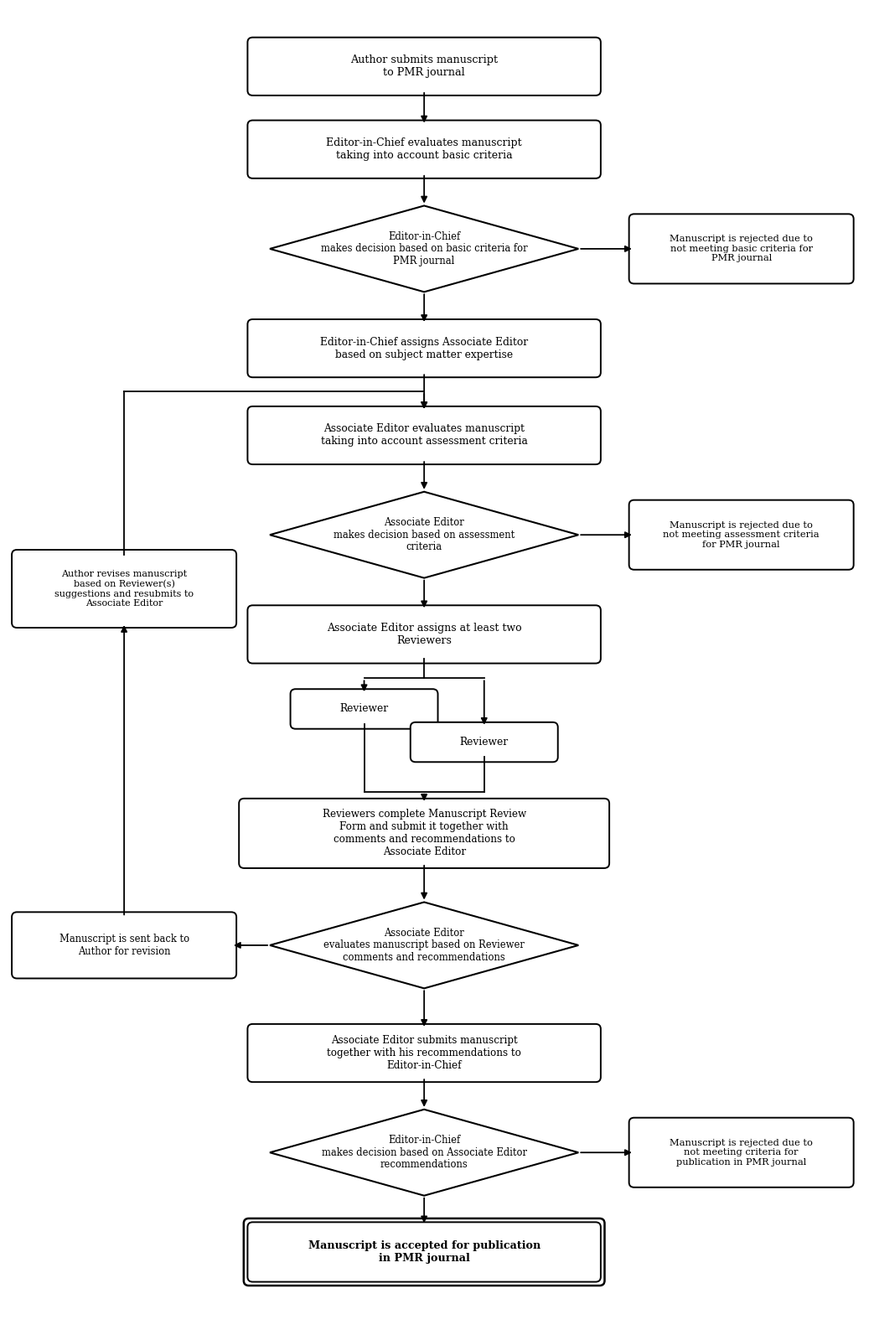

Generate this figure with matplotlib:
import matplotlib
matplotlib.use("Agg")
import matplotlib.pyplot as plt
import matplotlib.patches as patches

def draw_rounded_rect(ax, center_x, center_y, width, height, text, fontsize=8.8, bold=False, double_border=False):
    x = center_x - width / 2.0
    y = center_y - height / 2.0
    
    if double_border:
        pad = 0.045
        box_out = patches.FancyBboxPatch(
            (x - pad, y - pad), width + 2 * pad, height + 2 * pad,
            boxstyle="round,pad=0.06", facecolor="none", edgecolor="black", linewidth=1.8
        )
        ax.add_patch(box_out)
    
    box = patches.FancyBboxPatch(
        (x, y), width, height,
        boxstyle="round,pad=0.06", facecolor="white", edgecolor="black", linewidth=1.4
    )
    ax.add_patch(box)
    weight = "bold" if bold else "normal"
    ax.text(center_x, center_y, text, ha="center", va="center",
            fontsize=fontsize, color="black", weight=weight, linespacing=1.2)

def draw_diamond(ax, center_x, center_y, width, height, text, fontsize=8.4, bold=False):
    pts = [
        [center_x, center_y + height / 2.0],
        [center_x + width / 2.0, center_y],
        [center_x, center_y - height / 2.0],
        [center_x - width / 2.0, center_y]
    ]
    diamond = patches.Polygon(pts, closed=True, facecolor="white", edgecolor="black", linewidth=1.5)
    ax.add_patch(diamond)
    weight = "bold" if bold else "normal"
    ax.text(center_x, center_y, text, ha="center", va="center",
            fontsize=fontsize, color="black", weight=weight, linespacing=1.15)

def draw_arrow(ax, start_x, start_y, end_x, end_y, lw=1.3):
    ax.annotate(
        "", xy=(end_x, end_y), xytext=(start_x, start_y),
        arrowprops=dict(arrowstyle="-|>", color="black", lw=lw, mutation_scale=11)
    )

def generate_editorial_workflow(output_path="figure_editorial_workflow_bw.png"):
    fig, ax = plt.subplots(figsize=(10.5, 16.0), dpi=600)
    ax.set_xlim(0, 10)
    ax.set_ylim(-0.4, 15.5)
    ax.axis("off")

    plt.rcParams.update({
        "font.family": "serif",
        "font.size": 9
    })

    CX = 4.85     # Main vertical pipeline center
    RX = 8.55     # Rejection boxes center
    LX = 1.35     # Revision loopback center

    # 1. Author submits manuscript
    y1 = 14.8
    draw_rounded_rect(ax, CX, y1, 4.0, 0.58, "Author submits manuscript\nto PMR journal", fontsize=9.2)

    # 2. EiC evaluates
    y2 = 13.8
    draw_arrow(ax, CX, y1 - 0.29, CX, y2 + 0.29)
    draw_rounded_rect(ax, CX, y2, 4.0, 0.58, "Editor-in-Chief evaluates manuscript\ntaking into account basic criteria", fontsize=9.0)

    # 3. EiC decision diamond 1
    yd1 = 12.6
    draw_arrow(ax, CX, y2 - 0.29, CX, yd1 + 0.52)
    draw_diamond(ax, CX, yd1, 3.6, 1.04, "Editor-in-Chief\nmakes decision based on basic criteria for\nPMR journal", fontsize=8.3)

    # Rejection 1 (Right)
    draw_arrow(ax, CX + 1.8, yd1, RX - 1.25, yd1)
    draw_rounded_rect(ax, RX, yd1, 2.5, 0.72, "Manuscript is rejected due to\nnot meeting basic criteria for\nPMR journal", fontsize=8.2)

    # 4. EiC assigns Associate Editor
    y3 = 11.4
    draw_arrow(ax, CX, yd1 - 0.52, CX, y3 + 0.29)
    draw_rounded_rect(ax, CX, y3, 4.0, 0.58, "Editor-in-Chief assigns Associate Editor\nbased on subject matter expertise", fontsize=8.8)

    # 5. AE evaluates
    y4 = 10.35
    draw_arrow(ax, CX, y3 - 0.29, CX, y4 + 0.29)
    draw_rounded_rect(ax, CX, y4, 4.0, 0.58, "Associate Editor evaluates manuscript\ntaking into account assessment criteria", fontsize=8.8)

    # 6. AE decision diamond 2
    yd2 = 9.15
    draw_arrow(ax, CX, y4 - 0.29, CX, yd2 + 0.52)
    draw_diamond(ax, CX, yd2, 3.6, 1.04, "Associate Editor\nmakes decision based on assessment\ncriteria", fontsize=8.3)

    # Rejection 2 (Right)
    draw_arrow(ax, CX + 1.8, yd2, RX - 1.25, yd2)
    draw_rounded_rect(ax, RX, yd2, 2.5, 0.72, "Manuscript is rejected due to\nnot meeting assessment criteria\nfor PMR journal", fontsize=8.2)

    # 7. AE assigns at least two Reviewers
    y5 = 7.95
    draw_arrow(ax, CX, yd2 - 0.52, CX, y5 + 0.29)
    draw_rounded_rect(ax, CX, y5, 4.0, 0.58, "Associate Editor assigns at least two\nReviewers", fontsize=9.0)

    # 8. Staggered Reviewer boxes with proper bifurcation lines
    y6_a = 7.05
    y6_b = 6.65
    y_split = 7.42
    
    # Line down from y5 to y_split, then branch left and right
    ax.plot([CX, CX], [y5 - 0.29, y_split], color="black", lw=1.3)
    ax.plot([CX - 0.7, CX + 0.7], [y_split, y_split], color="black", lw=1.3)
    draw_arrow(ax, CX - 0.7, y_split, CX - 0.7, y6_a + 0.18)
    draw_arrow(ax, CX + 0.7, y_split, CX + 0.7, y6_b + 0.18)

    draw_rounded_rect(ax, CX - 0.7, y6_a, 1.6, 0.36, "Reviewer", fontsize=8.8)
    draw_rounded_rect(ax, CX + 0.7, y6_b, 1.6, 0.36, "Reviewer", fontsize=8.8)

    # 9. Reviewers complete form
    y7 = 5.55
    y_merge = 6.05
    ax.plot([CX - 0.7, CX - 0.7], [y6_a - 0.18, y_merge], color="black", lw=1.3)
    ax.plot([CX + 0.7, CX + 0.7], [y6_b - 0.18, y_merge], color="black", lw=1.3)
    ax.plot([CX - 0.7, CX + 0.7], [y_merge, y_merge], color="black", lw=1.3)
    draw_arrow(ax, CX, y_merge, CX, y7 + 0.36)

    draw_rounded_rect(ax, CX, y7, 4.2, 0.72, "Reviewers complete Manuscript Review\nForm and submit it together with\ncomments and recommendations to\nAssociate Editor", fontsize=8.6)

    # 10. AE decision diamond 3 (Reviewer evaluation)
    yd3 = 4.20
    draw_arrow(ax, CX, y7 - 0.36, CX, yd3 + 0.52)
    draw_diamond(ax, CX, yd3, 3.6, 1.04, "Associate Editor\nevaluates manuscript based on Reviewer\ncomments and recommendations", fontsize=8.3)

    # Left Branch: Manuscript sent back to Author for revision
    draw_arrow(ax, CX - 1.8, yd3, LX + 1.25, yd3)
    draw_rounded_rect(ax, LX, yd3, 2.5, 0.68, "Manuscript is sent back to\nAuthor for revision", fontsize=8.3)

    # Revision box at Left (aligned with upper flow)
    y_rev = 8.5
    draw_rounded_rect(ax, LX, y_rev, 2.5, 0.82, "Author revises manuscript\nbased on Reviewer(s)\nsuggestions and resubmits to\nAssociate Editor", fontsize=8.0)

    # Vertical arrow from sent back to author revision box
    draw_arrow(ax, LX, yd3 + 0.34, LX, y_rev - 0.41)

    # Loopback arrow: from Author revises up, right, and into line entering AE evaluation (y4)
    y_turn = 10.88
    ax.plot([LX, LX], [y_rev + 0.41, y_turn], color="black", lw=1.3)
    ax.plot([LX, CX], [y_turn, y_turn], color="black", lw=1.3)
    draw_arrow(ax, CX, y_turn, CX, y4 + 0.29)

    # 11. AE submits to EiC
    y8 = 2.90
    draw_arrow(ax, CX, yd3 - 0.52, CX, y8 + 0.29)
    draw_rounded_rect(ax, CX, y8, 4.0, 0.58, "Associate Editor submits manuscript\ntogether with his recommendations to\nEditor-in-Chief", fontsize=8.6)

    # 12. EiC decision diamond 4
    yd4 = 1.70
    draw_arrow(ax, CX, y8 - 0.29, CX, yd4 + 0.52)
    draw_diamond(ax, CX, yd4, 3.6, 1.04, "Editor-in-Chief\nmakes decision based on Associate Editor\nrecommendations", fontsize=8.3)

    # Rejection 3 (Right)
    draw_arrow(ax, CX + 1.8, yd4, RX - 1.25, yd4)
    draw_rounded_rect(ax, RX, yd4, 2.5, 0.72, "Manuscript is rejected due to\nnot meeting criteria for\npublication in PMR journal", fontsize=8.2)

    # 13. Terminal Acceptance (Bottom)
    y9 = 0.50
    draw_arrow(ax, CX, yd4 - 0.52, CX, y9 + 0.32)
    draw_rounded_rect(ax, CX, y9, 4.0, 0.60, "Manuscript is accepted for publication\nin PMR journal", fontsize=9.2, bold=True, double_border=True)

    plt.tight_layout()
    plt.savefig(output_path, dpi=600, bbox_inches="tight")
    plt.close()
    print(f"[SUCCESS] High-fidelity editorial workflow saved to: {output_path}")

if __name__ == "__main__":
    generate_editorial_workflow()
